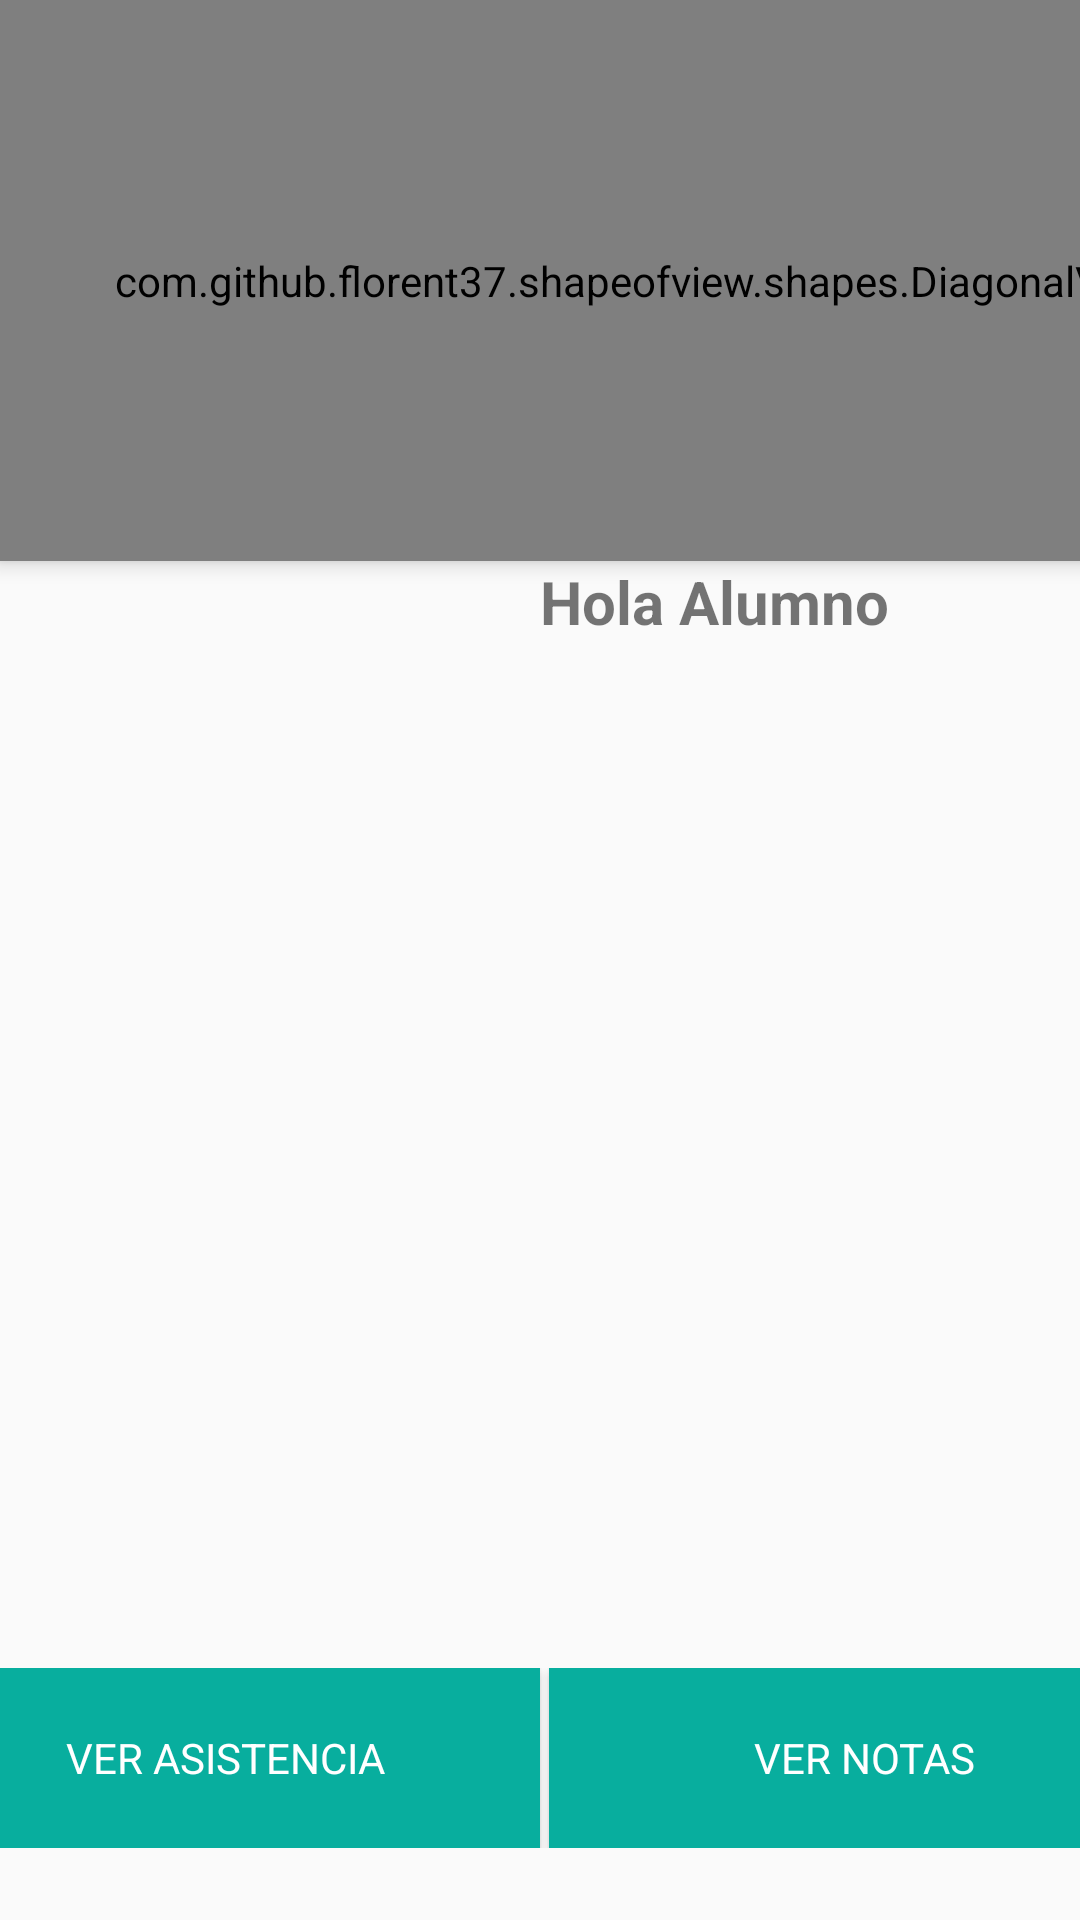

The Android layout XML behind this screen, and the referenced resources:
<!-- AndroidManifest.xml: application theme AppTheme -->
<!-- res/layout/activity_recyclerview_alumno.xml -->
<?xml version="1.0" encoding="utf-8"?>
<androidx.coordinatorlayout.widget.CoordinatorLayout xmlns:android="http://schemas.android.com/apk/res/android"
    xmlns:app="http://schemas.android.com/apk/res-auto"
    xmlns:tools="http://schemas.android.com/tools"
    android:layout_width="match_parent"
    android:layout_height="match_parent"
    tools:context=".Views.recyclerview_alumno">

    <LinearLayout
        android:layout_width="match_parent"
        android:layout_height="628dp"
        android:orientation="vertical">

        <com.github.florent37.shapeofview.shapes.DiagonalView
            android:layout_width="427dp"
            android:layout_height="187dp"
            android:elevation="4dp"
            app:shape_diagonal_angle="10"
            app:shape_diagonal_direction="left"
            app:shape_diagonal_position="bottom">

            <View
                android:layout_width="match_parent"
                android:layout_height="match_parent"
                android:background="@color/colorAccent"></View>

            <ImageView
                android:layout_width="127dp"
                android:layout_height="102dp"
                android:layout_marginHorizontal="20dp"
                android:layout_marginVertical="30dp"
                android:src="@drawable/lectura" />


        </com.github.florent37.shapeofview.shapes.DiagonalView>

        <TextView
            android:layout_width="match_parent"
            android:layout_height="wrap_content"
            android:layout_marginLeft="180dp"
            android:text="Hola Alumno"
            android:textSize="20sp"
            android:textStyle="bold" />

        <androidx.recyclerview.widget.RecyclerView
            android:layout_width="match_parent"
            android:layout_height="342dp" />

        <LinearLayout
            android:layout_width="match_parent"
            android:layout_height="wrap_content"
            android:gravity="center"
            android:orientation="horizontal"
            android:theme="@style/EditTextWhite">

            <Button
                android:layout_width="210dp"
                android:layout_height="60dp"
                android:layout_marginHorizontal="3dp"
                android:background="@color/colorAccent"
                android:text="Ver Asistencia" />

            <Button
                android:layout_width="210dp"
                android:layout_height="60dp"
                android:background="@color/colorAccent"

                android:text="Ver Notas" />
        </LinearLayout>
    </LinearLayout>

</androidx.coordinatorlayout.widget.CoordinatorLayout>
<!-- resources referenced by this layout -->
<resources>
  <color name="colorAccent">#08AE9E</color>
  <!-- drawable lectura: png bitmap (drawable-hdpi, 35628 bytes) -->
  <style name="EditTextWhite" parent="TextAppearance.AppCompat">
          <item name="android:textColorHint">@color/colorWhite</item>
          <item name="android:textColorPrimary">@color/colorWhite</item>
          <item name="colorAccent">@color/colorWhite</item>
          <item name="colorControlActivated">@color/colorWhite</item>
          <item name="colorControlNormal">@color/colorWhite</item>
          <item name="android:textColorLink">@color/colorPrimary</item>
          <item name="android:textColorHighlight">@color/colorEditTextLight</item>
      </style>
  <style name="AppTheme" parent="Theme.AppCompat.Light.DarkActionBar">
          
          <item name="colorPrimary">@color/colorPrimary</item>
          <item name="colorPrimaryDark">@color/colorPrimaryDark</item>
          <item name="colorAccent">@color/colorAccent</item>
      </style>
  <color name="colorWhite">#ffffff</color>
  <color name="colorPrimary">#08AE9E</color>
  <color name="colorEditTextLight">#ffffff</color>
  <color name="colorPrimaryDark">#08AE9E</color>
</resources>
